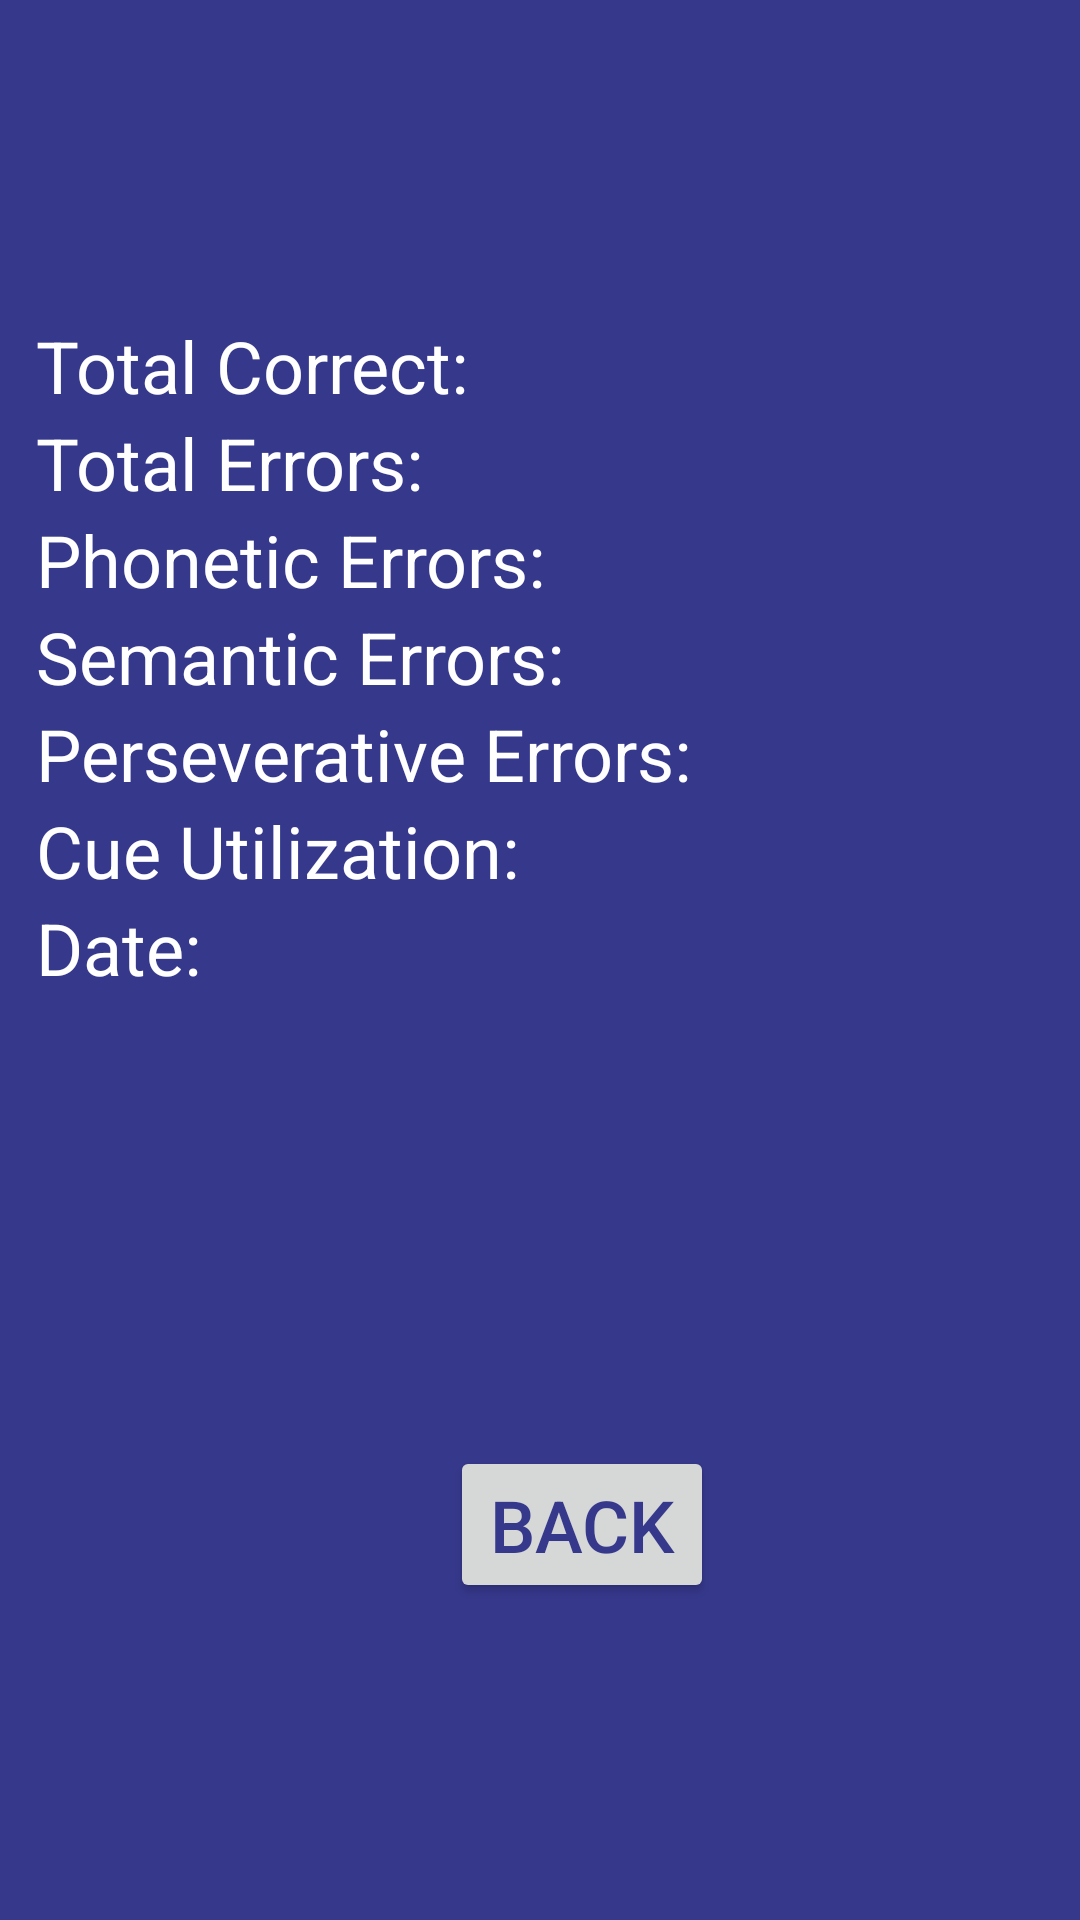

This screen was rendered from an Android layout file. Write that file and the resources it references.
<!-- AndroidManifest.xml: application theme Theme.Recall -->
<!-- res/layout/activity_score_bnt.xml -->
<LinearLayout xmlns:android="http://schemas.android.com/apk/res/android"
        xmlns:tools="http://schemas.android.com/tools"
        android:layout_width="match_parent"
        android:layout_height="match_parent"
        android:orientation="vertical"
        android:gravity="left|center_vertical"
        android:background="@color/primary"
        tools:context=".bnt.ScoreBNT">

        <TextView
            android:id="@+id/totalCorrectTextView"
            android:layout_width="wrap_content"
            android:layout_height="wrap_content"
            android:textSize="24sp"
            android:layout_marginStart="36px"
            android:textColor="@color/white"
            android:text="Total Correct: " />

        <TextView
            android:id="@+id/totalErrorsTextView"
            android:layout_width="wrap_content"
            android:layout_height="wrap_content"
            android:textSize="24sp"
            android:layout_marginStart="36px"
            android:textColor="@color/white"
            android:text="Total Errors: " />

        <TextView
            android:id="@+id/phoneticErrorsTextView"
            android:layout_width="wrap_content"
            android:layout_height="wrap_content"
            android:textSize="24sp"
            android:layout_marginStart="36px"
            android:textColor="@color/white"
            android:text="Phonetic Errors: " />

        <TextView
            android:id="@+id/semanticErrorsTextView"
            android:layout_width="wrap_content"
            android:textSize="24sp"
            android:textColor="@color/white"
            android:layout_marginStart="36px"
            android:layout_height="wrap_content"
            android:text="Semantic Errors: " />

        <TextView
            android:id="@+id/perseverativeErrorsTextView"
            android:layout_width="wrap_content"
            android:layout_height="wrap_content"
            android:textSize="24sp"
            android:layout_marginStart="36px"
            android:textColor="@color/white"
            android:text="Perseverative Errors: " />

        <TextView
            android:id="@+id/cueUtilizationTextView"
            android:layout_width="wrap_content"
            android:layout_height="wrap_content"
            android:textSize="24sp"
            android:layout_marginStart="36px"
            android:textColor="@color/white"
            android:text="Cue Utilization: " />

        <TextView
            android:id="@+id/dateTextView"
            android:layout_width="wrap_content"
            android:layout_height="wrap_content"
            android:textSize="24sp"
            android:layout_marginStart="36px"
            android:textColor="@color/white"
            android:text="Date: " />

        <Button android:layout_width="wrap_content"
            android:layout_height="wrap_content"
            android:layout_marginTop="150dp"
            android:layout_marginStart="150dp"
            android:text="Back"
            android:textColor="@color/primary"
            android:textSize="24dp"/>

</LinearLayout>
<!-- resources referenced by this layout -->
<resources>
  <color name="primary">#36388C</color>
  <color name="white">#FFFFFFFF</color>
  <style name="Theme.Recall" parent="Theme.MaterialComponents.DayNight.NoActionBar">
          
          <item name="colorPrimary">@color/white</item>
          <item name="colorPrimaryVariant">@color/primary</item>
          <item name="colorOnPrimary">@color/white</item>
          
          <item name="colorSecondary">@color/secondary</item>
          <item name="colorSecondaryVariant">@color/secondary</item>
          <item name="colorOnSecondary">@color/black</item>
          
          <item name="android:statusBarColor">?attr/colorPrimaryVariant</item>
          
  
      </style>
  <color name="secondary">#9C9CDB</color>
  <color name="black">#000000</color>
</resources>
